Image classification data set "weapon" (lok63/warzone-weapon-classifier on GitHub). Class labels (5): AMAX rifle, FFAR rifle, Grau rifle, Kilo rifle, MAC-10 submachine gun.

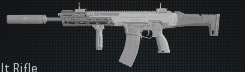
Label: Kilo rifle

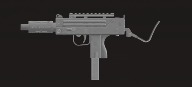
Label: MAC-10 submachine gun

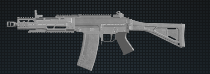
Label: Grau rifle

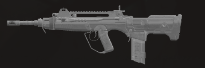
Label: FFAR rifle

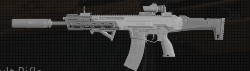
Label: Kilo rifle

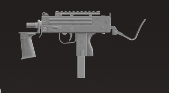
Label: MAC-10 submachine gun
